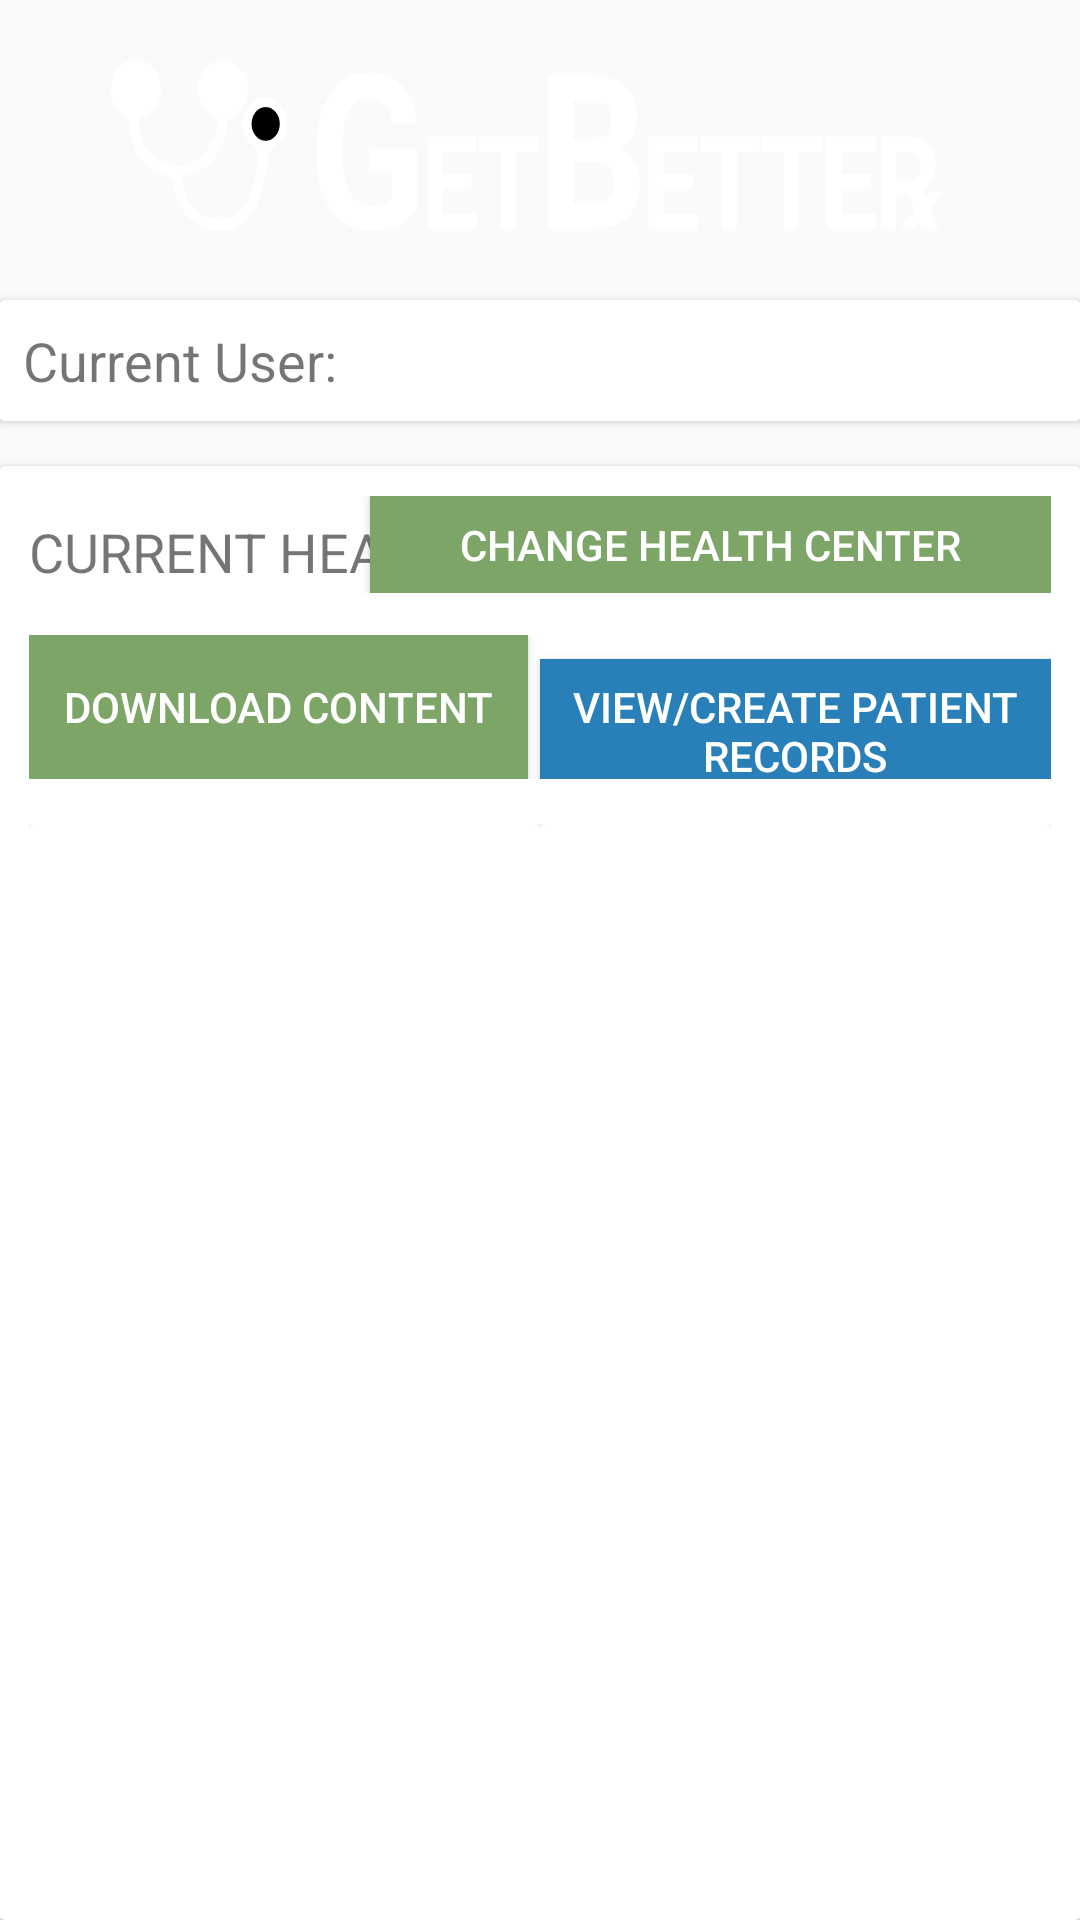

Write the Android layout XML for this screen, with the resource values it uses.
<!-- AndroidManifest.xml: application theme AppTheme -->
<!-- res/layout/activity_home.xml -->
<?xml version="1.0" encoding="utf-8"?>
<RelativeLayout xmlns:android="http://schemas.android.com/apk/res/android"
    xmlns:tools="http://schemas.android.com/tools"
    xmlns:app="http://schemas.android.com/apk/res-auto"
    android:layout_width="match_parent"
    android:layout_height="match_parent"
    android:paddingBottom="@dimen/activity_vertical_margin"
    android:paddingLeft="@dimen/activity_horizontal_margin"
    android:paddingRight="@dimen/activity_horizontal_margin"
    android:paddingTop="@dimen/activity_vertical_margin"
    android:background="@drawable/background"
    tools:context=".activities.HomeActivity">

    <ImageView
        android:id="@+id/home_title"
        android:layout_width="wrap_content"
        android:layout_height="wrap_content"
        android:layout_centerHorizontal="true"
        android:src="@drawable/getbetter1"/>

    <android.support.v7.widget.CardView
        android:id="@+id/user_label_container"
        android:layout_width="1200dp"
        android:layout_height="wrap_content"
        android:layout_below="@id/home_title"
        android:layout_centerHorizontal="true">

        <LinearLayout
            android:layout_width="wrap_content"
            android:layout_height="wrap_content"
            android:orientation="horizontal"
            android:padding="8dp">

            <TextView
                android:layout_width="wrap_content"
                android:layout_height="wrap_content"
                android:text="@string/current_user"
                android:textSize="18sp"/>

            <TextView
                android:id="@+id/user_label"
                android:layout_width="wrap_content"
                android:layout_height="wrap_content"
                android:text=""
                android:textSize="18sp"
                />

        </LinearLayout>


    </android.support.v7.widget.CardView>
    
    <android.support.v7.widget.CardView
        android:id="@+id/home_container"
        android:layout_width="1200dp"
        android:layout_height="wrap_content"
        android:layout_below="@id/user_label_container"
        android:layout_marginTop="15dp"
        android:layout_centerHorizontal="true">

        <LinearLayout
            android:id="@+id/home_inner_container"
            android:layout_width="match_parent"
            android:layout_height="wrap_content"
            android:orientation="vertical"
            android:padding="10dp">

            <RelativeLayout
                android:layout_width="match_parent"
                android:layout_height="wrap_content">

                <LinearLayout
                    android:layout_width="match_parent"
                    android:layout_height="wrap_content"
                    android:orientation="horizontal"
                    android:id="@+id/current_health_center_container"
                    android:weightSum="1">

                    <TextView
                        android:layout_width="wrap_content"
                        android:layout_height="wrap_content"
                        android:text="@string/current_health_center"
                        android:textSize="18sp"
                        android:textAllCaps="true"/>

                    
                        
                        
                        
                        

                    <TextView
                        android:id="@+id/home_current_health_center"
                        android:layout_width="0dp"
                        android:layout_height="wrap_content"
                        android:text="@string/health_center_placeholder"
                        android:textSize="24sp"
                        android:textAllCaps="true"
                        android:textStyle="bold"
                        android:layout_weight="0.55"
                        android:maxWidth="300dp"
                        android:maxLines="1" />

                </LinearLayout>



                <Button
                    android:id="@+id/change_health_center_btn"
                    android:layout_width="wrap_content"
                    android:layout_height="wrap_content"
                    android:text="@string/change_health_center_button_text"
                    android:textColor="@color/cardBackground"
                    android:textSize="14sp"
                    android:background="@color/greenButton"
                    android:layout_alignParentRight="true"
                    android:layout_alignParentEnd="true"
                    android:paddingRight="30dp"
                    android:paddingLeft="30dp"
                        android:layout_alignBottom="@+id/current_health_center_container" />



            </RelativeLayout>

            <LinearLayout
                android:layout_width="match_parent"
                android:layout_height="wrap_content"
                android:orientation="horizontal"
                android:layout_marginTop="14dp">

                <Button
                    android:id="@+id/download_content_btn"
                    android:layout_width="match_parent"
                    android:layout_height="wrap_content"
                    android:background="@color/greenButton"
                    android:text="@string/download_content_button_text"
                    android:textColor="@color/cardBackground"
                    android:textSize="14sp"
                    android:layout_weight="0.5"
                    android:layout_marginRight="4dp"/>

                <Button
                    android:id="@+id/view_create_patient_records_btn"
                    android:layout_width="match_parent"
                    android:layout_height="wrap_content"
                    android:background="@color/blueButton"
                    android:text="@string/view_create_patient_records_button_text"
                    android:textColor="@color/cardBackground"
                    android:textSize="14sp"
                    android:layout_weight="0.5"/>

            </LinearLayout>


            <LinearLayout
                android:layout_width="match_parent"
                android:layout_height="400dp"
                android:orientation="horizontal"
                android:showDividers="middle"
                android:layout_marginTop="15dp"
                android:baselineAligned="false">

                <FrameLayout
                    android:layout_width="match_parent"
                    android:layout_height="match_parent"
                    android:layout_weight=".5">

                    <android.support.v7.widget.CardView
                        android:layout_width="match_parent"
                        android:layout_height="match_parent">

                        <FrameLayout
                            android:id="@+id/case_detail"
                            android:layout_width="match_parent"
                            android:layout_height="match_parent"
                            android:padding="8dp">


                        </FrameLayout>

                    </android.support.v7.widget.CardView>

                </FrameLayout>

                <FrameLayout
                    android:layout_width="match_parent"
                    android:layout_height="match_parent"
                    android:layout_weight=".5">

                    <android.support.v7.widget.CardView
                        android:layout_width="match_parent"
                        android:layout_height="match_parent">

                        <android.support.v4.app.FragmentTabHost
                            android:id="@android:id/tabhost"
                            android:layout_width="match_parent"
                            android:layout_height="match_parent">

                            <LinearLayout
                                android:layout_width="match_parent"
                                android:layout_height="match_parent"
                                android:orientation="vertical"
                                android:padding="8dp">

                                <TabWidget
                                    android:id="@android:id/tabs"
                                    android:layout_width="match_parent"
                                    android:layout_height="wrap_content"/>

                                <FrameLayout
                                    android:id="@android:id/tabcontent"
                                    android:layout_width="match_parent"
                                    android:layout_height="260dp"
                                    android:layout_marginTop="16dp">
                                </FrameLayout>

                            </LinearLayout>

                        </android.support.v4.app.FragmentTabHost>


                    </android.support.v7.widget.CardView>


                </FrameLayout>




            </LinearLayout>

            <Button
                android:id="@+id/logout_btn"
                android:layout_width="match_parent"
                android:layout_height="wrap_content"
                android:background="@color/redButton"
                android:text="@string/logout_button_text"
                android:textColor="@color/cardBackground"/>

        </LinearLayout>


    </android.support.v7.widget.CardView>







</RelativeLayout>
<!-- resources referenced by this layout -->
<resources>
  <color name="blueButton">#2980B9</color>
  <color name="cardBackground">#FFF</color>
  <color name="greenButton">#7EA568</color>
  <color name="redButton">#A3554F</color>
  <!-- drawable getbetter1: vector/xml drawable (drawable, 4807 chars, omitted) -->
  <string name="change_health_center_button_text">Change Health Center</string>
  <string name="current_health_center">Current Health Center:</string>
  <string name="current_user">Current User:</string>
  <string name="download_content_button_text">Download Content</string>
  <string name="health_center_placeholder">Health Center Placeholder</string>
  <string name="logout_button_text">Logout</string>
  <string name="view_create_patient_records_button_text">View/Create Patient Records</string>
  <style name="AppTheme" parent="Theme.AppCompat.Light.NoActionBar">
          
          <item name="colorPrimary">@color/colorPrimary</item>
          <item name="colorPrimaryDark">@color/colorPrimaryDark</item>
          <item name="colorAccent">@color/colorAccent</item>
  
      </style>
  <color name="colorPrimary">#3F51B5</color>
  <color name="colorPrimaryDark">#303F9F</color>
  <color name="colorAccent">#607D8B</color>
</resources>
